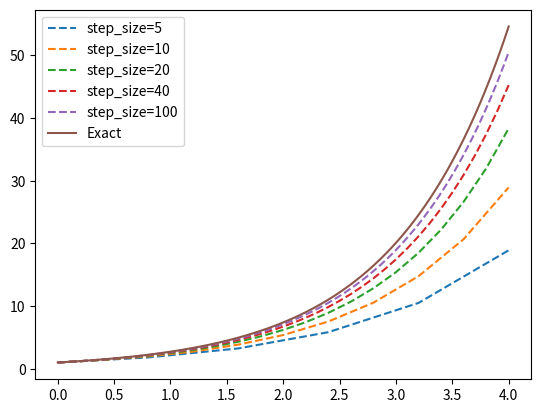

Write the Python code that produced this figure.
import numpy as np
from matplotlib import pyplot as plt

def euler_scheme(f,x0,tspan,deltat_max):
    '''
    Euler method function to solve x'=f(x,t) 
    Parameters:
    f          = function of two variables f = f(t,x) that defines the
                 right-hand side of the ODE to be solved: f' = f(t,x)    
    tspan      = the time over which to integrate
    x0         = initial condtion vector x(t0) = x0
    deltat_max = number of steps to split integration time into

    '''
    t = np.zeros(deltat_max + 1)
    x = np.zeros(deltat_max + 1)

    x[0] = x0
    t[0] = 0
    h = tspan/deltat_max

    for k in range(deltat_max):
        t[k+1] = t[k] + h
        x[k+1] = x[k] +h * f(x[k], t[k])
    return x, t

if __name__ == "__main__":
    def f(x,t):
        return x

    for deltat_max in [5,10,20,40,100]:
        x,t = euler_scheme(f, x0=1, tspan=4, deltat_max=deltat_max)
        plt.plot(t,x, linestyle='dashed', label=f"step_size={deltat_max}")

    exact = np.linspace(0,4,1001)
    plt.plot(exact, np.exp(exact), label='Exact')
    plt.legend()
    plt.show()


    
